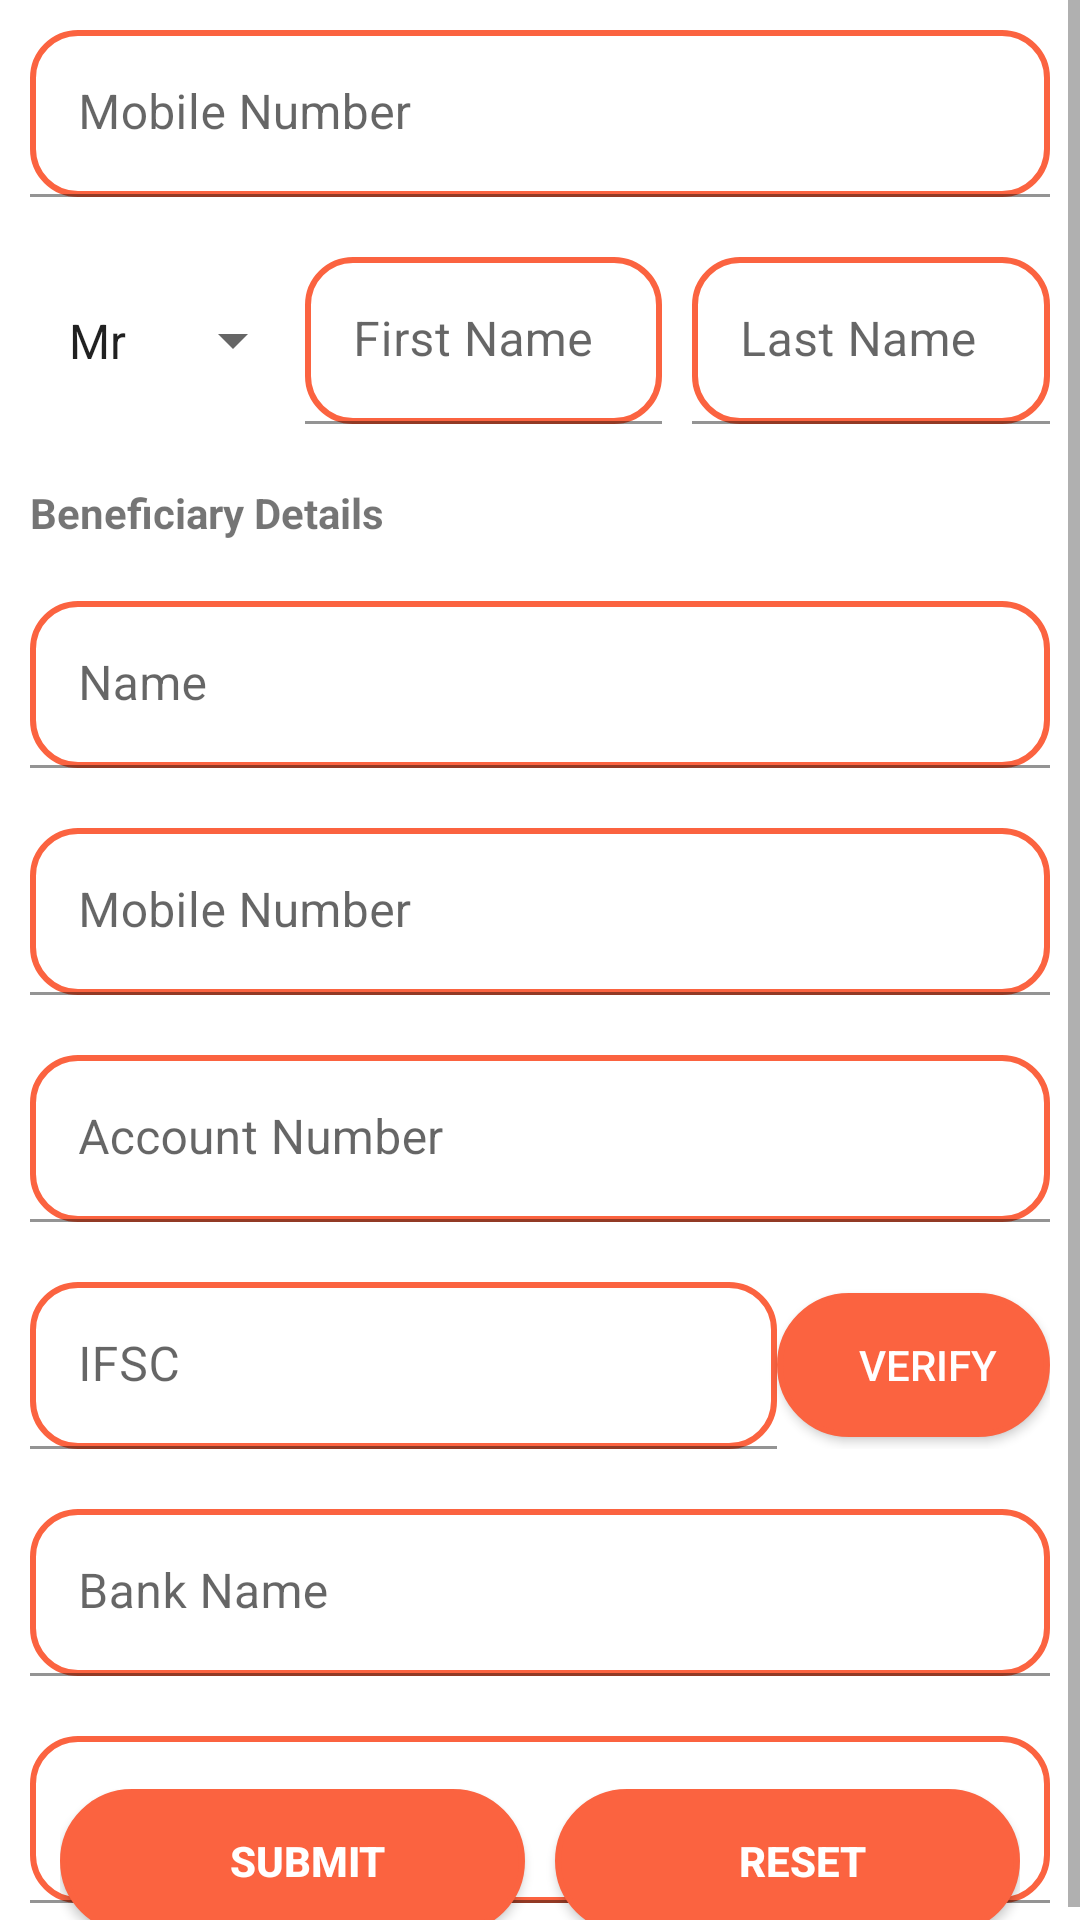

Android layout source for this screen:
<!-- AndroidManifest.xml: application theme Theme.EmoPay -->
<!-- res/layout/activity_dmt.xml -->
<?xml version="1.0" encoding="utf-8"?>
<ScrollView
    xmlns:android="http://schemas.android.com/apk/res/android"
    android:layout_width="match_parent"
    android:layout_height="match_parent"
    xmlns:app="http://schemas.android.com/apk/res-auto"
    xmlns:tools="http://schemas.android.com/tools"
    android:scrollbars="vertical"
    android:fillViewport="true"
    android:isScrollContainer="true">
    <androidx.constraintlayout.widget.ConstraintLayout
        android:layout_width="match_parent"
        android:layout_height="wrap_content">
    <RelativeLayout
        android:id="@+id/relativeLayout"
        android:layout_width="match_parent"
        android:layout_height="match_parent"
        app:layout_constraintBottom_toBottomOf="parent"
        app:layout_constraintLeft_toLeftOf="parent"
        app:layout_constraintRight_toRightOf="parent"
        android:scrollbars="vertical">

        <com.google.android.material.textfield.TextInputLayout
            android:id="@+id/tl_mobno"
            android:layout_height="wrap_content"
            android:layout_width="match_parent"
            android:layout_margin="10dp"
            android:layout_alignParentTop="true">
            <com.google.android.material.textfield.TextInputEditText
                android:id="@+id/ti_mobno"
                android:layout_width="match_parent"
                android:layout_height="wrap_content"
                android:hint="@string/mobno"
                android:background="@drawable/edittextbg"
                android:textColor="@color/black"
                android:inputType="phone"/>
        </com.google.android.material.textfield.TextInputLayout>

    <LinearLayout
        android:layout_width="match_parent"
        android:layout_height="wrap_content"
        android:orientation="horizontal"
        android:layout_below="@+id/tl_mobno"
        android:weightSum="3"
        android:layout_margin="10dp"
        android:id="@+id/linear">
        <Spinner
            android:layout_width="wrap_content"
            android:layout_height="wrap_content"
            android:id="@+id/spinner_operator"
            android:entries="@array/title"
            android:layout_gravity="center"
            android:padding="5dp"/>
        <com.google.android.material.textfield.TextInputLayout
            android:id="@+id/tl_fname"
            android:layout_height="wrap_content"
            android:layout_width="0dp"
            android:layout_weight="1.5">
            <com.google.android.material.textfield.TextInputEditText
                android:id="@+id/ti_fname"
                android:layout_width="match_parent"
                android:layout_height="wrap_content"
                android:hint="@string/fname"
                android:background="@drawable/edittextbg"
                android:textColor="@color/black"
                android:inputType="text"/>
        </com.google.android.material.textfield.TextInputLayout>
        <com.google.android.material.textfield.TextInputLayout
            android:id="@+id/tl_lname"
            android:layout_height="wrap_content"
            android:layout_width="0dp"
            android:layout_weight="1.5"
            android:layout_marginStart="10dp">
            <com.google.android.material.textfield.TextInputEditText
                android:id="@+id/ti_lname"
                android:layout_width="match_parent"
                android:layout_height="wrap_content"
                android:hint="@string/lname"
                android:background="@drawable/edittextbg"
                android:textColor="@color/black"
                android:inputType="text"/>
        </com.google.android.material.textfield.TextInputLayout>

    </LinearLayout>
    <TextView
        android:id="@+id/tv_beneficiarydet"
        android:layout_width="match_parent"
        android:layout_height="wrap_content"
        android:text="@string/beneficiarydetails"
        android:layout_below="@id/linear"
        android:layout_margin="10dp"
        android:textStyle="bold"/>
        <com.google.android.material.textfield.TextInputLayout
            android:id="@+id/tl_bname"
            android:layout_height="wrap_content"
            android:layout_width="match_parent"
            android:layout_margin="10dp"
            android:layout_below="@+id/tv_beneficiarydet">
            <com.google.android.material.textfield.TextInputEditText
                android:id="@+id/ti_bname"
                android:layout_width="match_parent"
                android:layout_height="wrap_content"
                android:hint="@string/name"
                android:background="@drawable/edittextbg"
                android:textColor="@color/black"
                android:inputType="text"/>
        </com.google.android.material.textfield.TextInputLayout>
        <com.google.android.material.textfield.TextInputLayout
            android:id="@+id/tl_bmobno"
            android:layout_height="wrap_content"
            android:layout_width="match_parent"
            android:layout_margin="10dp"
            android:layout_below="@id/tl_bname">
            <com.google.android.material.textfield.TextInputEditText
                android:id="@+id/ti_bmobno"
                android:layout_width="match_parent"
                android:layout_height="wrap_content"
                android:hint="@string/mobno"
                android:background="@drawable/edittextbg"
                android:textColor="@color/black"
                android:inputType="phone"/>
        </com.google.android.material.textfield.TextInputLayout>
        <com.google.android.material.textfield.TextInputLayout
            android:id="@+id/tl_baccno"
            android:layout_height="wrap_content"
            android:layout_width="match_parent"
            android:layout_margin="10dp"
            android:layout_below="@id/tl_bmobno">
            <com.google.android.material.textfield.TextInputEditText
                android:id="@+id/ti_baccno"
                android:layout_width="match_parent"
                android:layout_height="wrap_content"
                android:hint="@string/accno"
                android:background="@drawable/edittextbg"
                android:textColor="@color/black"
                android:inputType="text"/>
        </com.google.android.material.textfield.TextInputLayout>
    <LinearLayout
        android:id="@+id/linearifsc"
        android:orientation="horizontal"
        android:layout_width="match_parent"
        android:layout_height="wrap_content"
        android:layout_below="@id/tl_baccno"
        android:weightSum="2"
        android:layout_margin="10dp">
        <com.google.android.material.textfield.TextInputLayout
            android:id="@+id/tl_bifsc"
            android:layout_height="wrap_content"
            android:layout_width="match_parent"
            android:layout_weight="1">
            <com.google.android.material.textfield.TextInputEditText
                android:id="@+id/ti_bifsc"
                android:layout_width="match_parent"
                android:layout_height="wrap_content"
                android:hint="@string/ifsc"
                android:background="@drawable/edittextbg"
                android:textColor="@color/black"
                android:inputType="text"/>
        </com.google.android.material.textfield.TextInputLayout>
        <androidx.appcompat.widget.AppCompatButton
            android:layout_weight="1"
            android:id="@+id/btn_verifyifsc"
            android:layout_width="wrap_content"
            android:layout_height="wrap_content"
            android:text="@string/verify"
            tools:ignore="MissingConstraints"
            android:background="@drawable/rippleeffect"
            android:textColor="@color/white"
            android:layout_gravity="center_vertical"/>
    </LinearLayout>
        <com.google.android.material.textfield.TextInputLayout
            android:id="@+id/tl_bbname"
            android:layout_height="wrap_content"
            android:layout_width="match_parent"
            android:layout_margin="10dp"
            android:layout_below="@id/linearifsc">
            <com.google.android.material.textfield.TextInputEditText
                android:id="@+id/ti_bbankname"
                android:layout_width="match_parent"
                android:layout_height="wrap_content"
                android:hint="@string/bankname"
                android:background="@drawable/edittextbg"
                android:textColor="@color/black"
                android:inputType="text"/>
        </com.google.android.material.textfield.TextInputLayout>
        <com.google.android.material.textfield.TextInputLayout
            android:id="@+id/tl_bamount"
            android:layout_height="wrap_content"
            android:layout_width="match_parent"
            android:layout_margin="10dp"
            android:layout_below="@id/tl_bbname">
            <com.google.android.material.textfield.TextInputEditText
                android:id="@+id/ti_bamount"
                android:layout_width="match_parent"
                android:layout_height="wrap_content"
                android:hint="@string/amount"
                android:background="@drawable/edittextbg"
                android:textColor="@color/black"
                android:inputType="text"/>
        </com.google.android.material.textfield.TextInputLayout>

        <LinearLayout
            android:id="@+id/activemobilerechargebutton"
            android:layout_width="match_parent"
            android:layout_height="wrap_content"
            android:orientation="horizontal"
            android:weightSum="2"
            android:visibility="visible"
            android:layout_alignParentBottom="true"
            android:layout_margin="20dp">
            <androidx.appcompat.widget.AppCompatButton
                android:id="@+id/btn_submit"
                android:layout_width="wrap_content"
                android:layout_height="wrap_content"
                android:text="@string/submit"
                tools:ignore="MissingConstraints"
                android:background="@drawable/rippleeffect"
                android:textColor="@color/white"
                android:textStyle="bold"
                android:layout_gravity="start"
                android:layout_weight="1"/>
            <androidx.appcompat.widget.AppCompatButton
                android:id="@+id/btn_reset"
                android:layout_weight="1"
                android:layout_width="wrap_content"
                android:layout_height="wrap_content"
                android:text="@string/reset"
                tools:ignore="MissingConstraints"
                android:background="@drawable/rippleeffect"
                android:textColor="@color/white"
                android:textStyle="bold"
                android:layout_gravity="end"
                android:layout_marginStart="10dp" />
        </LinearLayout>
    </RelativeLayout>
    </androidx.constraintlayout.widget.ConstraintLayout>
</ScrollView>
<!-- resources referenced by this layout -->
<resources>
  <string-array name="title">
          <item>Mr</item>
          <item>Mrs</item>
      </string-array>
  <color name="black">#FF000000</color>
  <color name="white">#FFFFFFFF</color>
  <!-- drawable edittextbg (drawable) -->
  <shape xmlns:android="http://schemas.android.com/apk/res/android"
      android:shape="rectangle"
      android:padding="10dp">
  
      <stroke
          android:color="@color/throughoutcolor"
          android:width="2dp"/>
      <solid android:color="#FFFFFF" />
      <corners android:radius="15dp"/>
  </shape>
  <!-- drawable rippleeffect (drawable) -->
  <?xml version="1.0" encoding="utf-8"?>
  <ripple xmlns:android="http://schemas.android.com/apk/res/android"
      xmlns:tools="http://schemas.android.com/tools"
      android:color="@color/throughoutcolor"
      tools:targetApi="lollipop">
      
  
      <item android:id="@android:id/mask">
          <shape android:shape="rectangle">
              <solid android:color="@color/throughoutcolor" />
              <corners android:radius="26dp"/>
          </shape>
      </item>
      <item android:drawable="@drawable/button_background_blue"></item>
  </ripple>
  <string name="accno">Account Number</string>
  <string name="amount">Amount</string>
  <string name="bankname">Bank Name</string>
  <string name="beneficiarydetails">Beneficiary Details</string>
  <string name="fname">First Name</string>
  <string name="ifsc">IFSC</string>
  <string name="lname">Last Name</string>
  <string name="mobno">Mobile Number</string>
  <string name="name">Name</string>
  <string name="reset">Reset</string>
  <string name="submit">Submit</string>
  <string name="verify">Verify</string>
  <style name="Theme.EmoPay" parent="Theme.MaterialComponents.DayNight.DarkActionBar">
  
  
      
          <item name="colorPrimary">@color/purple_500</item>
          <item name="colorPrimaryVariant">@color/purple_700</item>
          <item name="colorOnPrimary">@color/white</item>
          
          <item name="colorSecondary">@color/teal_200</item>
          <item name="colorSecondaryVariant">@color/teal_700</item>
          <item name="colorOnSecondary">@color/black</item>
          
          <item name="android:statusBarColor" tools:targetApi="l">?attr/colorPrimaryVariant</item>
          
      </style>
  <color name="throughoutcolor">#fb6340</color>
  <!-- drawable button_background_blue (drawable) -->
  <?xml version="1.0" encoding="utf-8"?>
  <shape xmlns:android="http://schemas.android.com/apk/res/android" android:shape="rectangle" >
      <corners
          android:radius="26dp" />
  
      <solid android:color="@color/throughoutcolor"/>
      <stroke android:color="@color/throughoutcolor"
          android:width="2dp"/>
  
  
      <padding
          android:left="10dp"
          android:top="0dp"
          android:right="0dp"
          android:bottom="0dp" />
      <size
          android:width="182dp"
          android:height="40dp" />
  </shape>
  <color name="purple_500">#FF6200EE</color>
  <color name="purple_700">#FF3700B3</color>
  <color name="teal_200">#FF03DAC5</color>
  <color name="teal_700">#FF018786</color>
</resources>
